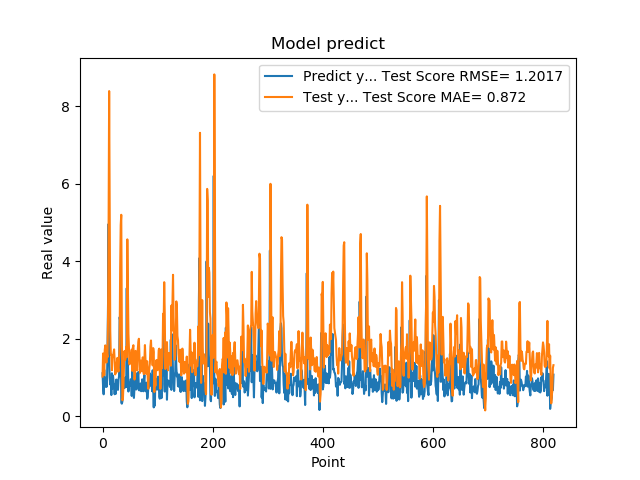

Source data for this figure (header and first rows):
1.111775994300842507e+00, 1.025941000926165136e+00
7.566530108451843262e-01, 1.622310112257765891e+00
5.684260129928588867e-01, 1.598917896874139544e+00
1.201630949974060059e+00, 1.062059911522213351e+00
8.802530169486999512e-01, 1.711048716034531569e+00
8.531429767608642578e-01, 1.830859329944490188e+00
7.591750025749206543e-01, 1.528946612378024428e+00
1.005007982254028320e+00, 1.386392097444907101e+00
7.687720060348510742e-01, 1.621068394563871973e+00
1.740013241767883301e+00, 1.525580081107357655e+00
2.913533687591552734e+00, 2.567452956117463270e+00
4.963075160980224609e+00, 4.862702796816722461e+00
1.471215128898620605e+00, 8.391241527317955473e+00
1.000648975372314453e+00, 5.452752970179875369e+00
8.220189809799194336e-01, 2.205796669087380923e+00
9.362199902534482643e-01, 1.589832514725178392e+00
5.486897230148315430e-01, 1.586099787605308453e+00
1.111255049705505371e+00, 1.187611952169515206e+00
7.148039937019348145e-01, 1.578929752430854538e+00
1.052167057991027832e+00, 1.545149493784040429e+00
8.955980539321898304e-01, 1.643899149495612333e+00
7.769405245780944824e-01, 1.726527203966782720e+00
5.699509978294372559e-01, 1.444615236225885280e+00
8.244060277938842773e-01, 1.081086108834630632e+00
5.800840258598327637e-01, 1.230806327394744049e+00
9.488009810447691761e-01, 1.133915543922614289e+00
7.918390035629272461e-01, 1.398155909807574426e+00
6.937990188598632812e-01, 1.508096718417621496e+00
6.834830045700073242e-01, 1.251545938349782450e+00
9.433320164680479847e-01, 1.155793347899401802e+00
1.032713770866394043e+00, 1.478603618397879904e+00
2.556216001510620117e+00, 1.810717352016859127e+00
2.464895963668823242e+00, 3.829954830077881400e+00
2.728049993515014204e+00, 4.935461147297871776e+00
3.558506965637206476e-01, 5.199556379915800441e+00
3.262020051479339600e-01, 2.387408691114983661e+00
3.781589865684509277e-01, 4.126618032088716359e-01
6.306380033493041992e-01, 4.535365349915728150e-01
8.854129910469055176e-01, 8.202068558071510251e-01
9.743152856826782227e-01, 1.360052123807921287e+00
7.307389974594116211e-01, 1.687818261049504720e+00
9.521890282630921520e-01, 1.451497852556594248e+00
1.011654973030090332e+00, 1.529740784780433849e+00
7.643579840660095215e-01, 1.791248848293306217e+00
3.306220054626464844e+00, 1.525491592335715074e+00
7.543110251426696777e-01, 4.565543133086514160e+00
1.409499049186706321e+00, 3.336364291811869442e+00
6.401469707489013672e-01, 2.133258012843712415e+00
8.640019893646240234e-01, 1.696088628357681483e+00
8.469420075416564941e-01, 1.340770931267333266e+00
7.976629734039306641e-01, 1.507425498134699504e+00
9.555831551551821068e-01, 1.430275524111321195e+00
9.546210169792175293e-01, 1.590355463141787773e+00
5.251880288124084473e-01, 1.721339285208183689e+00
1.275226235389709695e+00, 1.173042138539471146e+00
8.355640172958374023e-01, 1.768379838951857019e+00
7.640249729156494141e-01, 1.834641529330542031e+00
4.752210080623626154e-01, 1.377831476322762816e+00
7.414129972457885742e-01, 9.494334835303714915e-01
1.069700956344604492e+00, 1.044399602947444938e+00
7.892770171165466309e-01, 1.688678989143824527e+00
... 759 more rows
